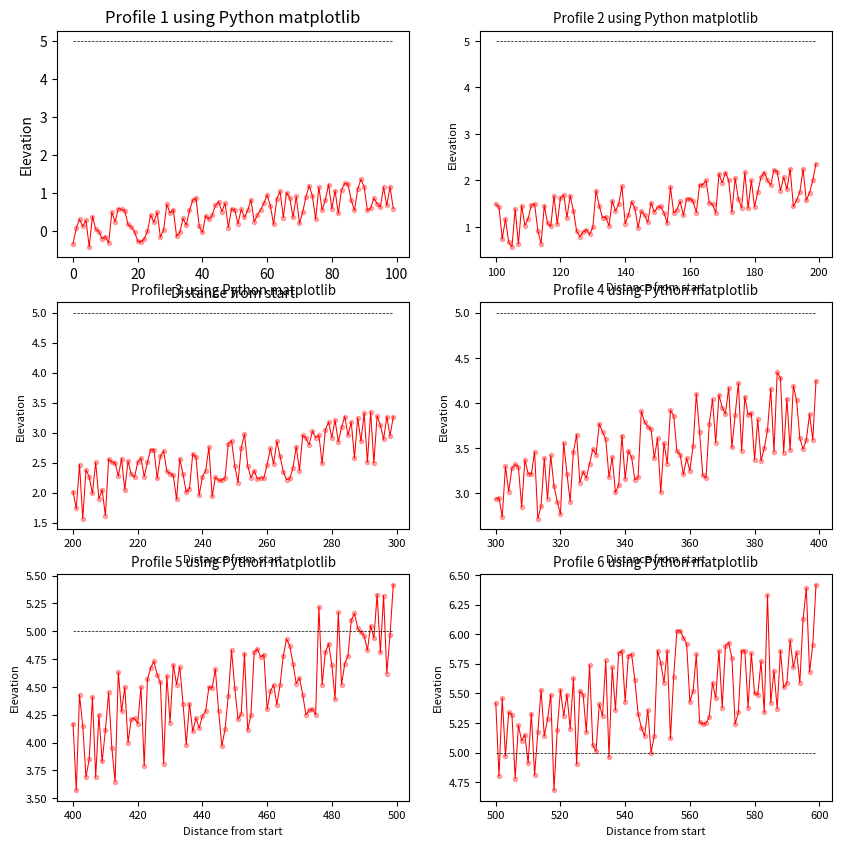
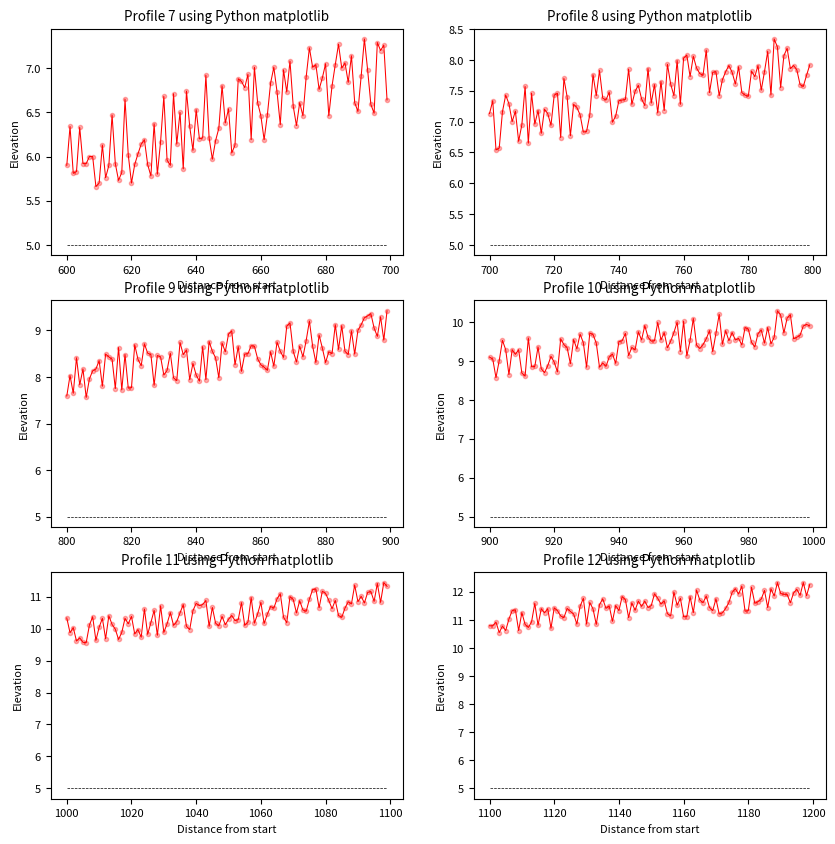
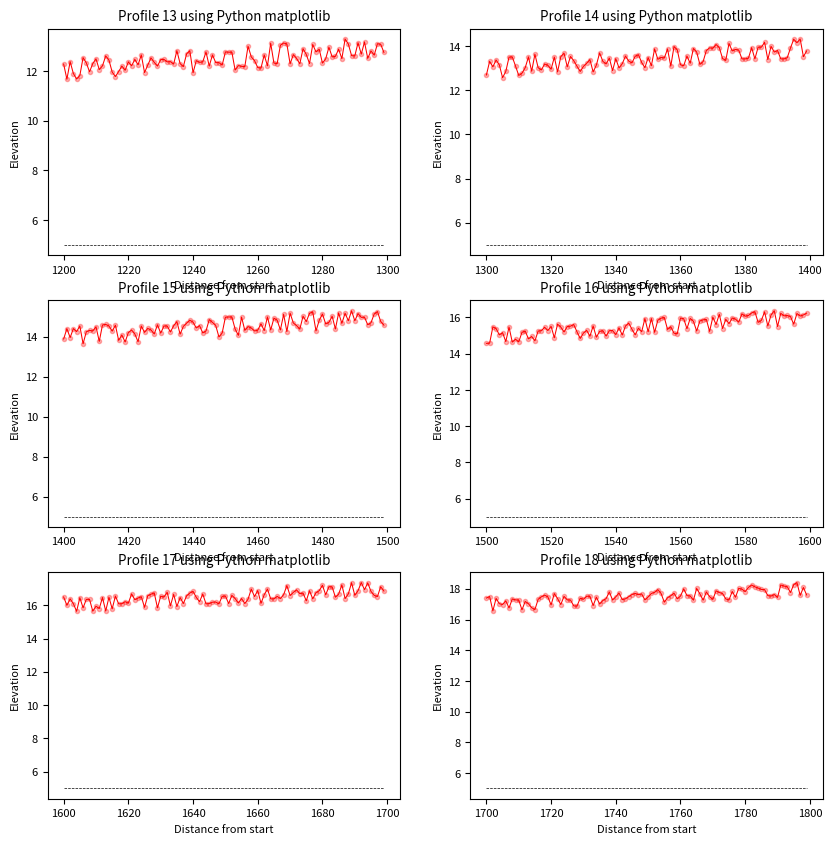
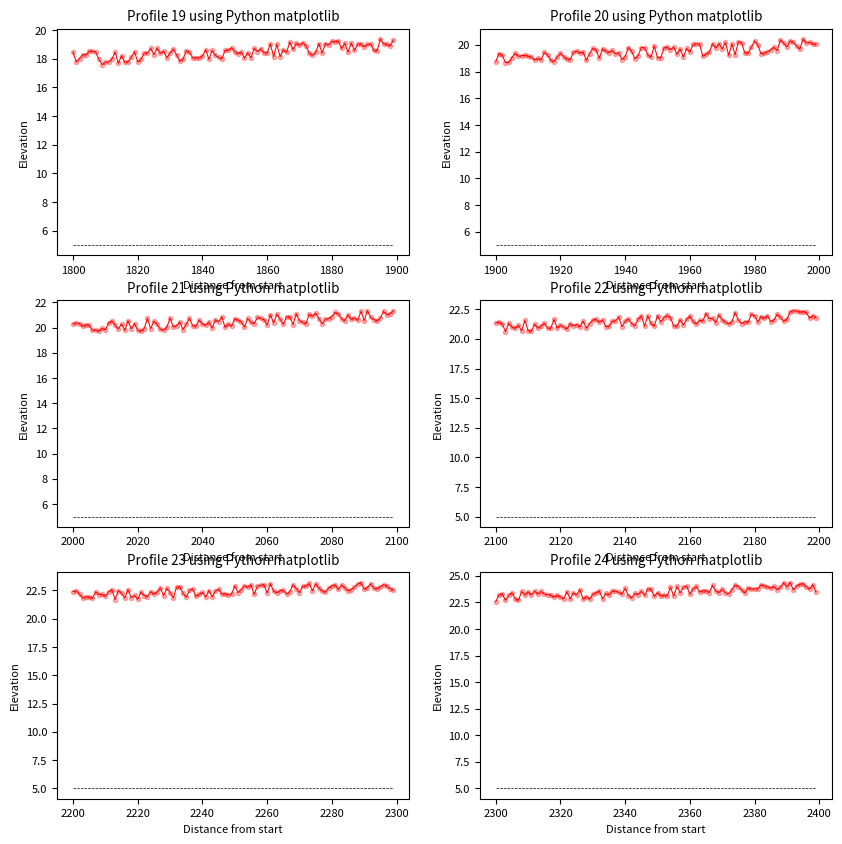
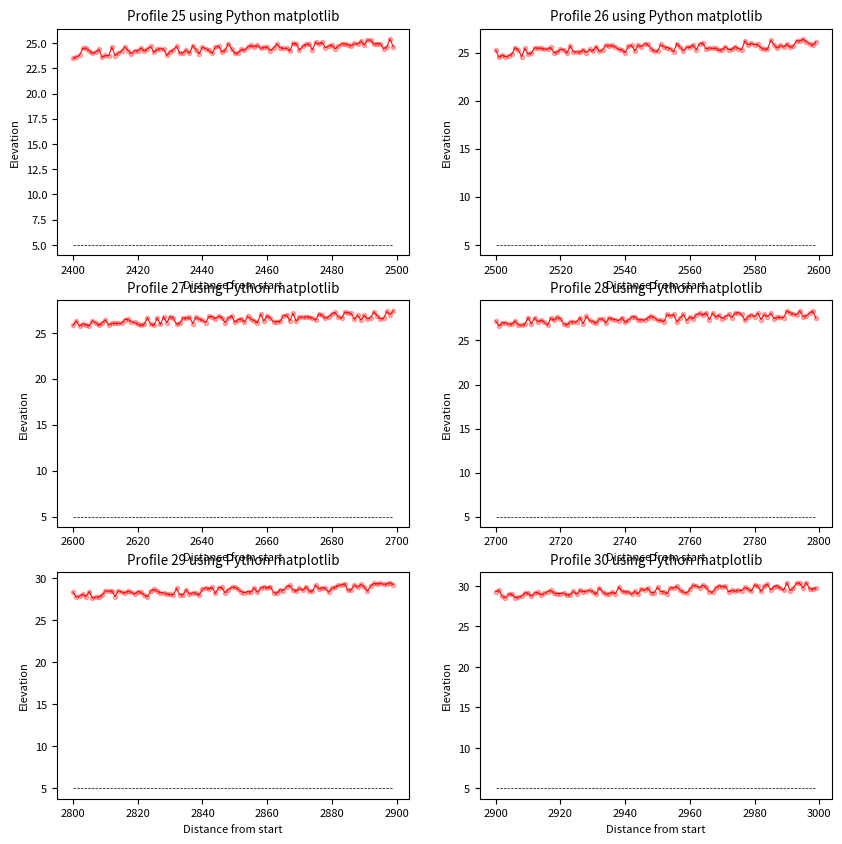
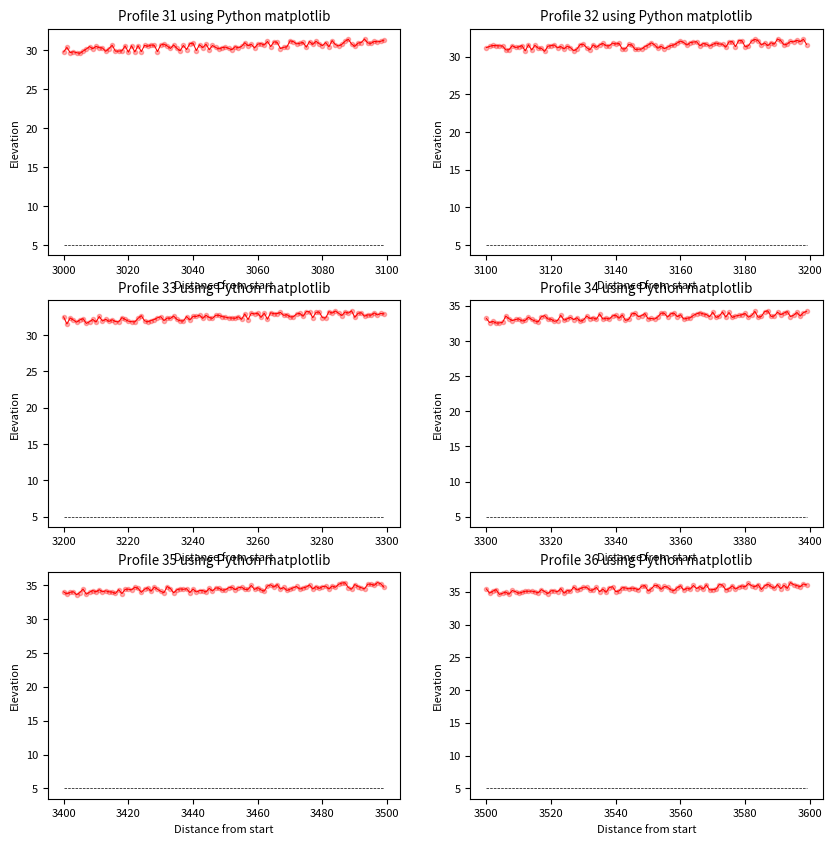
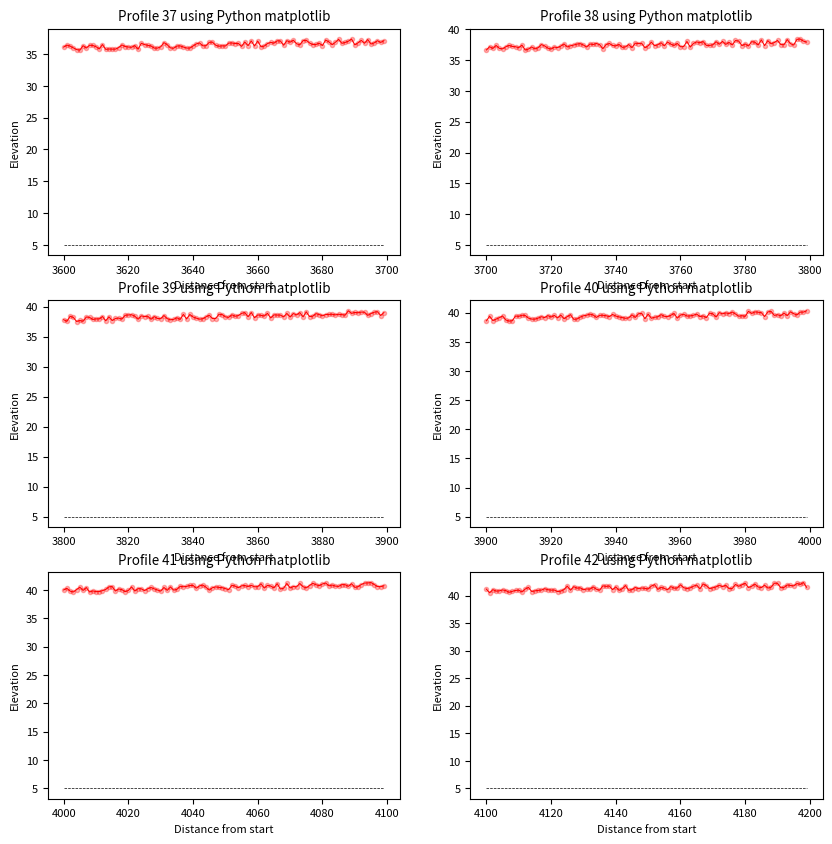
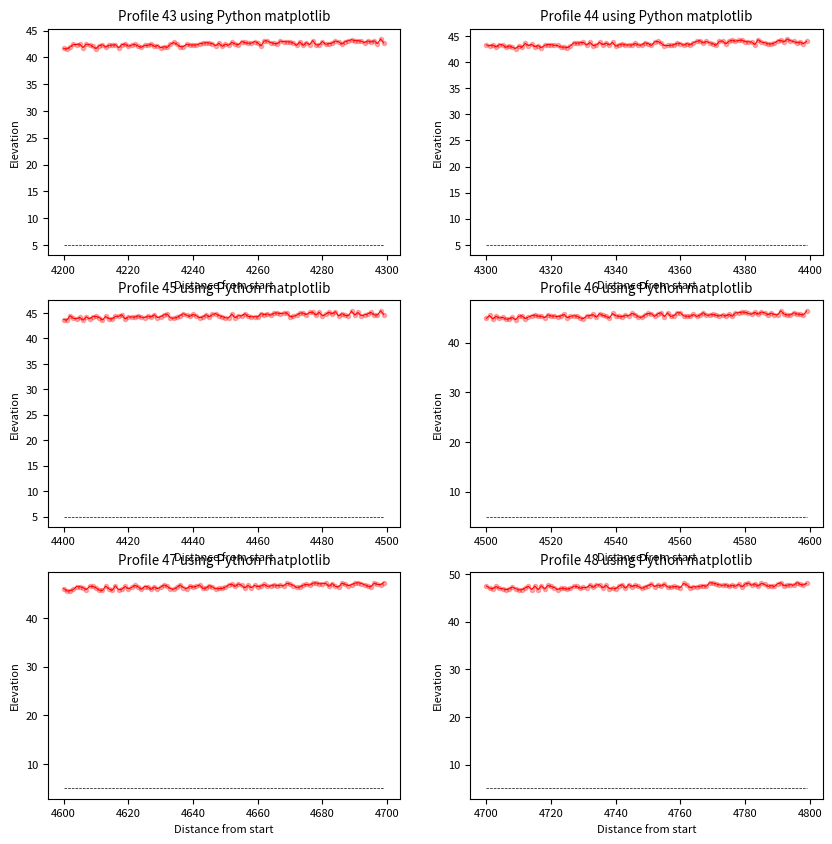
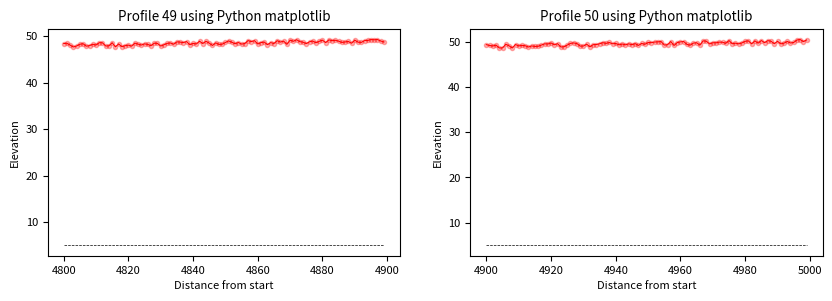

Write Python code to recreate these figures, in order.
#!/usr/bin/env python3
# -*- coding: utf-8 -*-
"""
Created on Tue Sep 24 15:24:02 2019

[redacted]
"""

import matplotlib.backends.backend_pdf
import matplotlib.pyplot as plt
import random

def chunks(l, n):
    """Yield successive n-sized chunks from l."""
    for i in range(0, len(l), n):
        yield l[i:i + n]

# settings
out_pdf = r'C:\GeoNet\Profiles2PDF\test3.pdf'

# some random data
data = []
for i in range(0, 5000):
    data.append([i, float(i + random.randrange(-50, 50))/100, 5])

pdf = matplotlib.backends.backend_pdf.PdfPages(out_pdf)
cnt = 0
figs = plt.figure()
for data_chunk in chunks(data, 600):
    plot_num = 321
    fig = plt.figure(figsize=(10, 10)) # inches
    for sub_chunk in chunks(data_chunk, 100):
        cnt += 1
        d = [a[0] for a in sub_chunk]
        z = [a[1] for a in sub_chunk]
        zv = [a[2] for a in sub_chunk]

        print (plot_num)
        plt.subplot(plot_num)
        # plot profile, define styles
        plt.plot(d,z,'r',linewidth=0.75)
        plt.plot(d,z,'ro',alpha=0.3, markersize=3)
        plt.plot(d,zv,'k--',linewidth=0.5)
        plt.xlabel('Distance from start')
        plt.ylabel('Elevation')
        plt.title('Profile {0} using Python matplotlib'.format(cnt))

        # change font size
        plt.rcParams.update({'font.size': 8})
        plot_num += 1

    pdf.savefig(fig)

pdf.close()